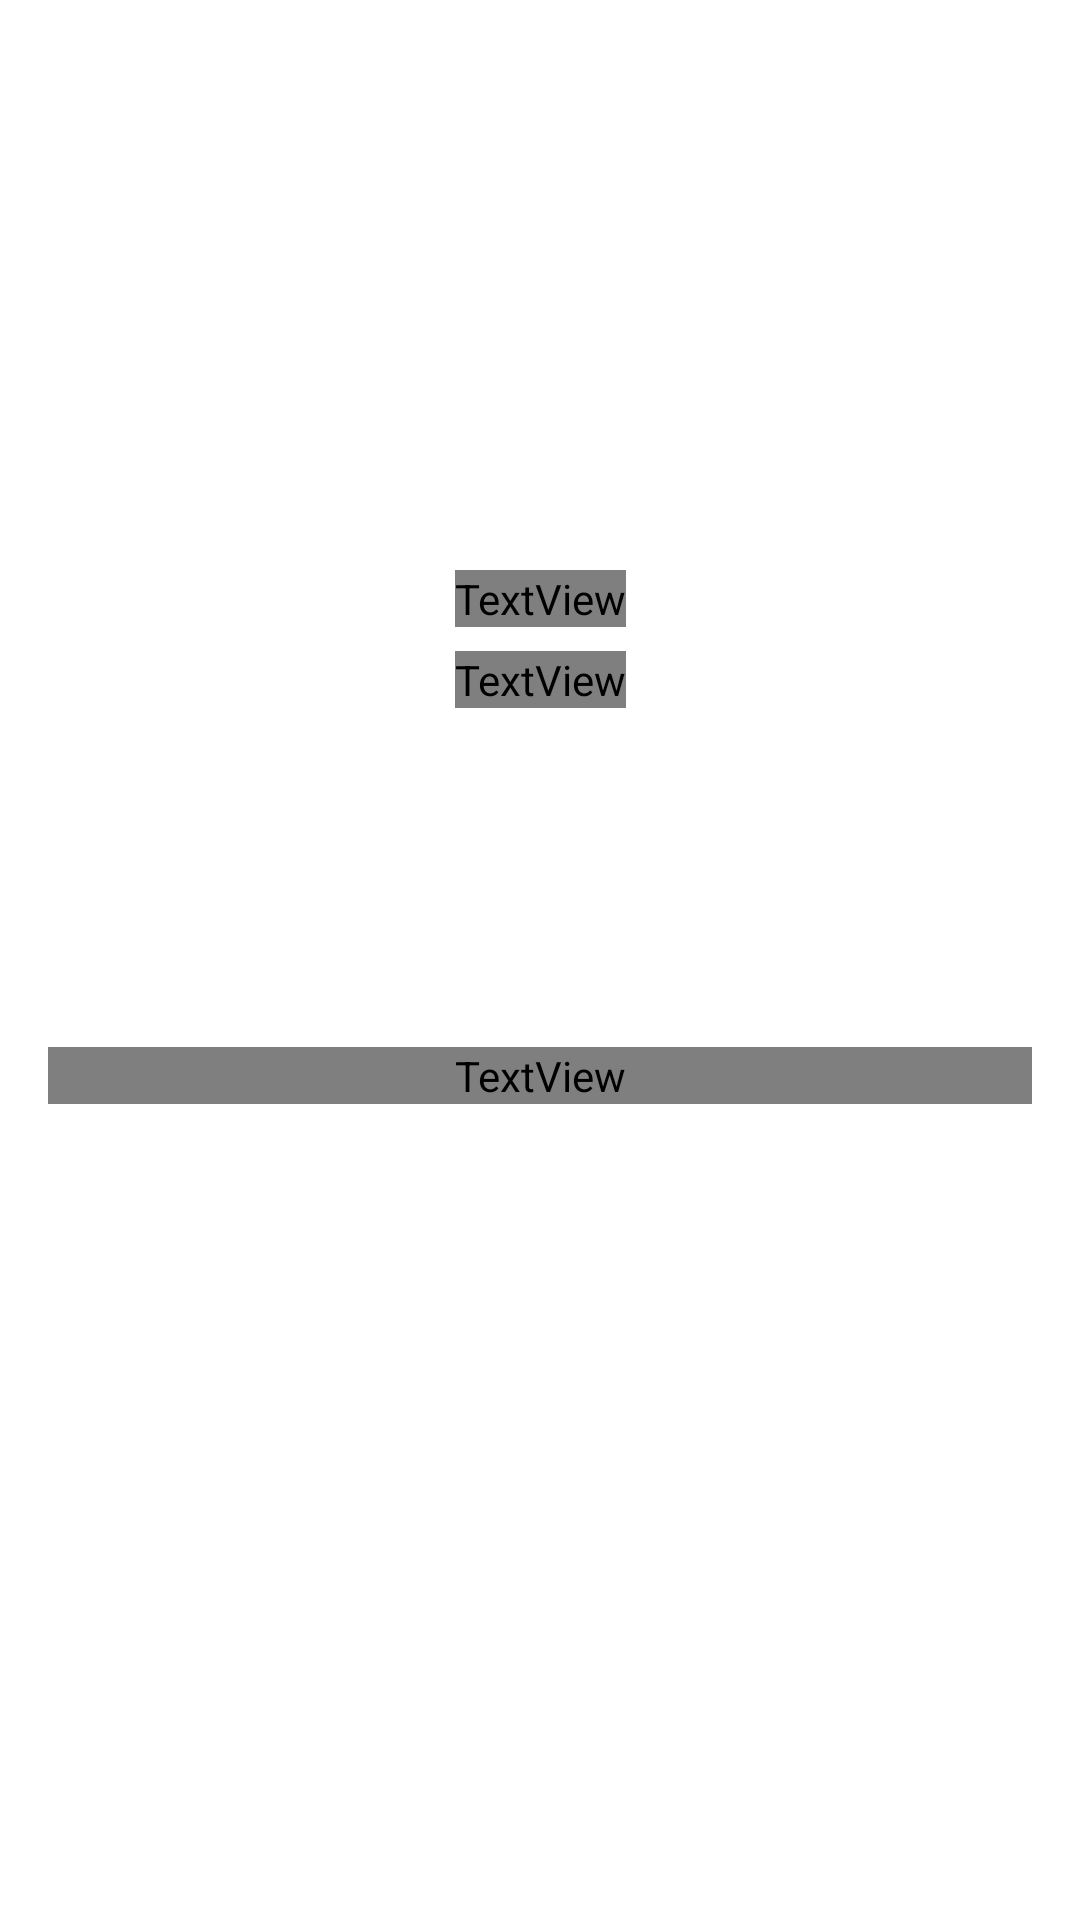

Here is an Android app screen rendered from its layout file. Give the layout XML and the strings, colors and styles it references.
<!-- AndroidManifest.xml: application theme Theme.MusicWiki -->
<!-- res/layout/activity_album_details.xml -->
<?xml version="1.0" encoding="utf-8"?>
<androidx.constraintlayout.widget.ConstraintLayout xmlns:android="http://schemas.android.com/apk/res/android"
    xmlns:app="http://schemas.android.com/apk/res-auto"
    xmlns:tools="http://schemas.android.com/tools"
    android:layout_width="match_parent"
    android:layout_height="match_parent"
    tools:context=".ui.albumdetails.AlbumDetailsActivity">

    <ImageView
        android:id="@+id/imageView2"
        android:layout_width="0dp"
        android:layout_height="275dp"
        app:layout_constraintEnd_toEndOf="parent"
        app:layout_constraintStart_toStartOf="parent"
        app:layout_constraintTop_toTopOf="parent"
        tools:srcCompat="@drawable/empty" />

    <TextView
        android:id="@+id/tv_album_detail_name"
        android:layout_width="wrap_content"
        android:layout_height="wrap_content"
        android:layout_marginStart="8dp"
        android:layout_marginTop="190dp"
        android:layout_marginEnd="8dp"
        android:background="#FFFFFF"
        android:fontFamily="@font/trebuc"
        android:textColor="#F4511E"
        android:textSize="24sp"
        android:textStyle="bold"
        app:layout_constraintEnd_toEndOf="parent"
        app:layout_constraintStart_toStartOf="parent"
        app:layout_constraintTop_toTopOf="parent"
        tools:text="Currents" />

    <TextView
        android:id="@+id/tv_album_detail_artist"
        android:layout_width="wrap_content"
        android:layout_height="wrap_content"
        android:layout_marginStart="8dp"
        android:layout_marginTop="8dp"
        android:layout_marginEnd="8dp"
        android:background="#FFFFFF"
        android:fontFamily="@font/trebuc"
        android:textColor="#F41E37"
        app:layout_constraintEnd_toEndOf="parent"
        app:layout_constraintStart_toStartOf="parent"
        app:layout_constraintTop_toBottomOf="@+id/tv_album_detail_name"
        tools:text="Tame Impala" />

    <androidx.recyclerview.widget.RecyclerView
        android:id="@+id/rv_album_detail"
        android:layout_width="0dp"
        android:layout_height="50dp"
        android:layout_marginTop="8dp"
        android:orientation="horizontal"
        app:layout_constraintEnd_toEndOf="parent"
        app:layout_constraintStart_toStartOf="parent"
        app:layout_constraintTop_toBottomOf="@+id/imageView2"
        tools:listitem="@layout/swipe_item" />

    <TextView
        android:id="@+id/tv_album_detail_desc"
        android:layout_width="0dp"
        android:layout_height="wrap_content"
        android:layout_marginStart="16dp"
        android:layout_marginTop="16dp"
        android:layout_marginEnd="16dp"
        android:fontFamily="@font/trebuc"
        android:text="TextView"
        app:layout_constraintEnd_toEndOf="parent"
        app:layout_constraintStart_toStartOf="parent"
        app:layout_constraintTop_toBottomOf="@+id/rv_album_detail" />

    <ProgressBar
        android:id="@+id/pb_album_details"
        style="?android:attr/progressBarStyle"
        android:layout_width="wrap_content"
        android:layout_height="wrap_content"
        app:layout_constraintBottom_toBottomOf="parent"
        app:layout_constraintEnd_toEndOf="parent"
        app:layout_constraintHorizontal_bias="0.5"
        app:layout_constraintStart_toStartOf="parent"
        app:layout_constraintTop_toTopOf="parent" />
</androidx.constraintlayout.widget.ConstraintLayout>
<!-- res/layout/swipe_item.xml (included above) -->
<?xml version="1.0" encoding="utf-8"?>
<androidx.constraintlayout.widget.ConstraintLayout xmlns:android="http://schemas.android.com/apk/res/android"
    xmlns:app="http://schemas.android.com/apk/res-auto"
    xmlns:tools="http://schemas.android.com/tools"
    android:layout_width="100dp"
    android:layout_height="45dp"
    android:layout_margin="3dp"
    android:background="@drawable/rounded">

    <TextView
        android:id="@+id/textView4"
        android:layout_width="wrap_content"
        android:layout_height="wrap_content"
        android:fontFamily="@font/trebuc"
        android:text="TextView"
        android:textColor="#000000"
        app:layout_constraintBottom_toBottomOf="parent"
        app:layout_constraintEnd_toEndOf="parent"
        app:layout_constraintHorizontal_bias="0.5"
        app:layout_constraintStart_toStartOf="parent"
        app:layout_constraintTop_toTopOf="parent" />
</androidx.constraintlayout.widget.ConstraintLayout>
<!-- resources referenced by this layout -->
<resources>
  <style name="Theme.MusicWiki" parent="Theme.MaterialComponents.DayNight.NoActionBar">
          
          <item name="colorPrimary">@color/purple_500</item>
          <item name="colorPrimaryVariant">@color/purple_700</item>
          <item name="colorOnPrimary">@color/white</item>
          
          <item name="colorSecondary">@color/teal_200</item>
          <item name="colorSecondaryVariant">@color/teal_700</item>
          <item name="colorOnSecondary">@color/black</item>
          
          <item name="android:statusBarColor" tools:targetApi="l">?attr/colorPrimaryVariant</item>
          
      </style>
  <!-- not gathered from this repository: default colours our renderer supplied (Android Studio template values) -->
  <color name="purple_500">#FF6200EE</color>
  <color name="purple_700">#FF3700B3</color>
  <color name="teal_200">#FF03DAC5</color>
  <color name="teal_700">#FF018786</color>
  <color name="black">#FF000000</color>
  <color name="white">#FFFFFFFF</color>
</resources>
